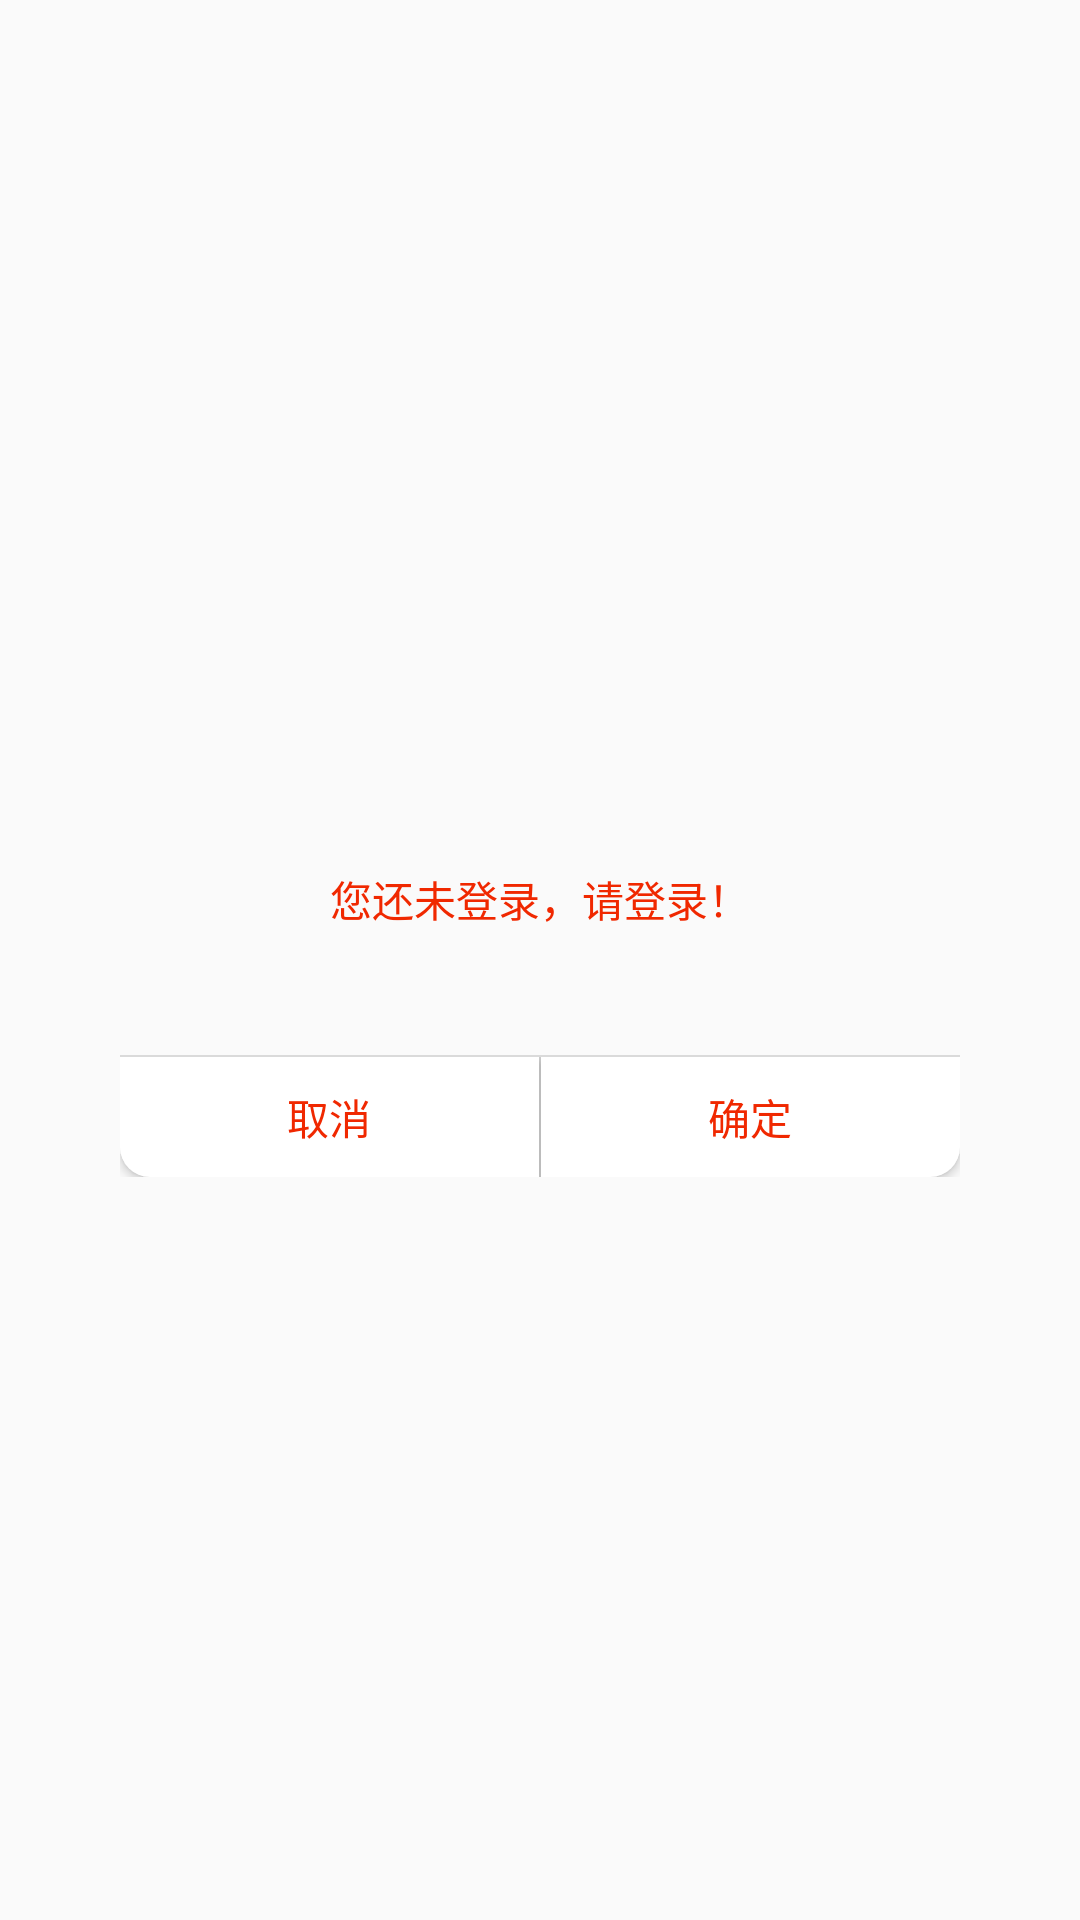

Produce the Android XML layout that renders to this screen, including the resource entries it uses.
<!-- AndroidManifest.xml: application theme AppTheme -->
<!-- res/layout/dialog_login_layout.xml -->
<?xml version="1.0" encoding="utf-8"?>
<FrameLayout xmlns:android="http://schemas.android.com/apk/res/android"
    android:layout_width="fill_parent"
    android:layout_height="fill_parent"
    android:clickable="true"
    android:orientation="vertical"
    android:padding="40dip">

    <LinearLayout
        android:layout_width="match_parent"
        android:layout_height="wrap_content"
        android:layout_gravity="center"
        android:background="@drawable/btn_pop"
        android:orientation="vertical">

        <LinearLayout
            android:id="@+id/content"
            android:layout_width="match_parent"
            android:layout_height="wrap_content"
            android:gravity="center">

            <TextView
                android:id="@+id/message"
                android:layout_width="match_parent"
                android:layout_height="wrap_content"
                android:layout_gravity="center_vertical"
                android:layout_margin="@dimen/item_margin"
                android:gravity="center"
                android:minHeight="80dp"
                android:text="您还未登录，请登录！"
                android:textColor="@color/orange_ll"
                android:textSize="@dimen/text_size_14" />
        </LinearLayout>

        <View
            android:layout_width="fill_parent"
            android:layout_height="0.5sp"
            android:background="@color/div_color" />

        <LinearLayout
            android:layout_width="fill_parent"
            android:layout_height="40dp"
            android:layout_gravity="bottom"
            android:gravity="center"
            android:orientation="horizontal">

            <Button
                android:id="@+id/negativeButton"
                android:layout_width="0dp"
                android:layout_height="match_parent"
                android:layout_weight="1"
                android:background="@drawable/btn_dialog"
                android:gravity="center"
                android:text="取消"
                android:textColor="@color/orange_ll"
                android:textSize="@dimen/text_size_14" />

            <View
                android:layout_width="0.5sp"
                android:layout_height="match_parent"
                android:background="@color/div_color" />

            <Button
                android:id="@+id/positiveButton"
                android:layout_width="0dp"
                android:layout_height="match_parent"
                android:layout_weight="1"
                android:background="@drawable/btn_dialog_right"
                android:gravity="center"
                android:text="确定"
                android:textColor="@color/orange_ll"
                android:textSize="@dimen/text_size_14" />
        </LinearLayout>
    </LinearLayout>

</FrameLayout>
<!-- resources referenced by this layout -->
<resources>
  <color name="div_color">#DADADA</color>
  <color name="orange_ll">#F02800</color>
  <dimen name="item_margin">12dp</dimen>
  <dimen name="text_size_14">14sp</dimen>
  <!-- drawable btn_dialog (drawable) -->
  <?xml version="1.0" encoding="utf-8"?>
  <shape xmlns:android="http://schemas.android.com/apk/res/android"
      android:shape="rectangle">
      <solid android:color="@color/white"/>
      <corners android:bottomLeftRadius="10dp" />
  
  </shape>
  <!-- drawable btn_dialog_right (drawable) -->
  <?xml version="1.0" encoding="utf-8"?>
  <shape xmlns:android="http://schemas.android.com/apk/res/android"
      android:shape="rectangle">
      <solid android:color="@color/white"/>
      <corners android:bottomRightRadius="10dp"/>
  
  
  </shape>
  <style name="AppTheme" parent="Theme.AppCompat.Light.NoActionBar">
          
          <item name="colorPrimary">@color/colorPrimary</item>
          <item name="colorPrimaryDark">@color/colorPrimaryDark</item>
          <item name="colorAccent">@color/colorAccent</item>
      </style>
  <color name="white">#ffffff</color>
  <color name="colorPrimary">#3F51B5</color>
  <color name="colorPrimaryDark">#303F9F</color>
  <color name="colorAccent">#FF4081</color>
</resources>
